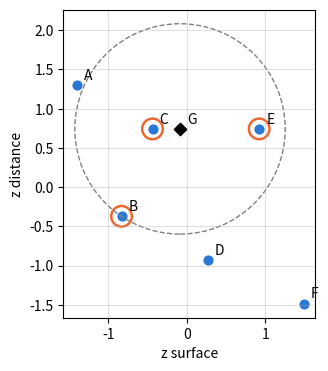

Write the Python code that produced this figure.
import numpy as np
import pandas as pd
import matplotlib.pyplot as plt

# Couleurs du livre : logements de référence en bleu, voisins retenus cerclés d'orange, distances en magenta
BLUE, ORANGE, MAGENTA = '#2a78d6', '#eb6834', '#c2185b'

# Données du chapitre 8, recopiées des fichiers CSV du livre (ne pas modifier)

# D2.1 — les sept logements ; colonnes du CSV renommées en anglais :
#   home = logement, floor_area = surface_m2 (m²), distance = distance_km (km), price = prix_kEUR (k€)
homes = pd.DataFrame({
    'home':       ['A', 'B', 'C', 'D', 'E', 'F', 'G'],
    'floor_area': [32, 45, 54, 70, 85, 98, 62],
    'distance':   [3.0, 1.5, 2.5, 1.0, 2.5, 0.5, 2.5],
    'price':      [118, 172, 185, 245, 279, 335, 209],
})
reference = homes[homes['home'] != 'G'].reset_index(drop=True)   # les six ventes de référence, A à F
X = reference[['floor_area', 'distance']].to_numpy(dtype=float)  # une ligne par vente : (m² ; km)
price = reference['price'].to_numpy(dtype=float)                 # prix des ventes de référence, en k€
G = np.array([62, 2.5])                                          # le logement G : 62 m², 2,5 km (vendu 209 k€)

# D2.E2 — le logement I (exercice 8.2)
I = np.array([75, 3.5])   # 75 m², 3,5 km

# Exemples du livre (leçons 8.1 et 8.3) : plan de la ville en km, messages, plongements inventés
school, G_map = np.array([4.5, 6]), np.array([1.5, 2])            # l'école et G sur le plan, en km
R1, R2, P = np.array([3, 1]), np.array([6, 2]), np.array([1, 3])  # (« réunion » ; « offre »)
embeddings = {'réunion': np.array([4, 3]), 'assemblée': np.array([3, 4]),
              'soldes': np.array([-3, 4]), 'promotion': np.array([-4, 3])}

# Outils fournis : vous n'avez pas à les modifier

def nearest(dists, k=3):
    """Les k ventes de référence les plus proches (distances données dans l'ordre A à F) et leur prix moyen."""
    order = np.argsort(dists, kind='stable')[:k]
    return list(reference['home'].iloc[order]), float(price[order].mean())


def show_table(dists, label):
    """Tableau des distances à un logement, de la plus courte à la plus longue."""
    t = pd.DataFrame({'home': reference['home'], label: np.round(dists, 3), 'price': price})
    print(t.sort_values(label, kind='stable').to_string(index=False))

# Leçon 8.1 — norme et distance (équation 8.1)
trip = school - G_map                       # déplacement de G à l'école, en km
print(f"déplacement {trip}, distance {np.sqrt((trip ** 2).sum()):g} km")
print(f"du centre à G : {np.linalg.norm(G_map):g} km")             # la distance au centre du tableau 2.1
print(f"norme de (2 ; 3 ; 6) : {np.linalg.norm([2, 3, 6]):g}")      # Pythagore deux fois, ou un seul calcul
C_home = X[2]                                                       # C : 54 m², 2,5 km
print(f"distance de C à G : {np.linalg.norm(C_home - G):g} (unités mêlées : m² et km)")

# Leçon 8.2 — premier essai : distances brutes à G, puis distance au centre en mètres
raw_G = np.sqrt(((X - G) ** 2).sum(axis=1))
show_table(raw_G, 'raw_distance')
n_km, e_km = nearest(raw_G)
print(f"3 plus proches voisins (brut, km) : {n_km}, estimation {e_km:.1f} k€")
X_m, G_m = X * [1, 1000], G * [1, 1000]                             # distance au centre en mètres
n_m, e_m = nearest(np.linalg.norm(X_m - G_m, axis=1))
print(f"3 plus proches voisins (brut, m)  : {n_m}, estimation {e_m:.0f} k€")

# Leçon 8.2 — deuxième essai : standardiser avec les ventes de référence (équation 8.2)
mu, sigma = X.mean(axis=0), X.std(axis=0)                           # division par n (ddof=0)
print(f"surface : moyenne {mu[0]:.0f} m², écart-type {sigma[0]:.2f} m²")
print(f"distance : moyenne {mu[1]:.3f} km, écart-type {sigma[1]:.3f} km (√29/6 = {np.sqrt(29) / 6:.3f})")
Z, z_G = (X - mu) / sigma, (G - mu) / sigma
print('z de G :', np.round(z_G, 2))
std_G = np.linalg.norm(Z - z_G, axis=1)
show_table(std_G, 'std_distance')
neighbours, estimate = nearest(std_G)
print(f"3 plus proches voisins (standardisé) : {neighbours}, estimation {estimate:.0f} k€ (prix réel : 209 k€)")

fig, ax = plt.subplots(figsize=(5, 4))
ax.scatter(Z[:, 0], Z[:, 1], color=BLUE, s=40)
ax.scatter(*z_G, marker='D', color='black', s=40)
for h, (a, b) in zip(reference['home'], Z):
    ax.annotate(h, (a, b), xytext=(5, 4), textcoords='offset points')
ax.annotate('G', z_G, xytext=(5, 4), textcoords='offset points')
idx = np.argsort(std_G, kind='stable')[:3]
ax.scatter(Z[idx, 0], Z[idx, 1], s=220, facecolors='none', edgecolors=ORANGE, linewidths=1.8)
ax.add_patch(plt.Circle(z_G, std_G[idx[-1]], fill=False, linestyle='--', color='grey'))
ax.set_aspect('equal'); ax.set_xlabel('z surface'); ax.set_ylabel('z distance'); ax.grid(alpha=0.4)
plt.show()

# Leçon 8.3 — distance ou cosinus ? (équation 8.3)
def cos_lesson(u, v):
    return float(np.dot(u, v) / (np.linalg.norm(u) * np.linalg.norm(v)))

print(f"distances : R1–R2 {np.linalg.norm(R1 - R2):.2f}, R1–P {np.linalg.norm(R1 - P):.2f}")
print(f"cosinus   : R1–R2 {cos_lesson(R1, R2):.2f}, R1–P {cos_lesson(R1, P):.2f}, "
      f"angle R1–P {np.degrees(np.arccos(cos_lesson(R1, P))):.0f}°")

# Aperçu : les plongements du tableau 8.3 (tous de norme 5)
for a, b in [('réunion', 'assemblée'), ('soldes', 'promotion'), ('réunion', 'soldes'), ('réunion', 'promotion')]:
    print(f"cos({a}, {b}) = {cos_lesson(embeddings[a], embeddings[b]):.2f}")
message = (embeddings['réunion'] + embeddings['assemblée']) / 2       # le message « réunion, assemblée »
print(f"message {message} : cos avec réunion {cos_lesson(message, embeddings['réunion']):.2f}, "
      f"avec promotion {cos_lesson(message, embeddings['promotion']):.2f}")

# À COMPLÉTER : la norme d'un vecteur, sans np.linalg.norm (équation 8.1)
def norm(u):
    u = np.asarray(u, dtype=float)
    return None   # À COMPLÉTER : racine carrée de la somme des carrés des coordonnées

pool, station = np.array([7.5, 10]), np.array([-3.5, 5])   # piscine et gare, en km

# Vérification de a) à e)
if norm([6, 8]) is None:
    print('pas encore complété. Complétez la fonction norm.')
else:
    d_pool, d_station, d_station_pool = norm(pool - G_map), norm(station - G_map), norm(pool - station)
    print(f"a) {norm([6, 8]):g}   b) {d_pool:g} km   c) {d_station:.2f} km et {d_station_pool:.2f} km")
    print(f"d) détour : {d_station + d_station_pool - d_pool:.2f} km   e) {norm([2, 3, 6]):g}")
    print('→', 'correct' if abs(d_pool - 10) < 1e-9 and abs(d_station - 5.831) < 5e-4
          and abs(d_station_pool - 12.083) < 5e-4 and abs(norm([2, 3, 6]) - 7) < 1e-9 else 'à revoir')

# À COMPLÉTER : distances de I aux six ventes A à F, brutes puis standardisées
raw_I = None   # À COMPLÉTER : np.sqrt(((X - I) ** 2).sum(axis=1))
z_I = None     # À COMPLÉTER : scores de I avec mu et sigma (leçon 8.2)
std_I = None   # À COMPLÉTER : distances entre les lignes de Z et z_I

# Vérification de a) à c)
if raw_I is None or z_I is None or std_I is None:
    print('pas encore complété. Complétez les trois lignes.')
else:
    show_table(raw_I, 'raw_distance')
    (n_raw, e_raw), (n_std, e_std) = nearest(raw_I), nearest(std_I)
    print(f"a) brut : {n_raw}, estimation {e_raw:.1f} k€")
    print(f"b) z de I : {np.round(z_I, 2)}")
    show_table(std_I, 'std_distance')
    print(f"c) standardisé : {n_std}, estimation {e_std:.0f} k€")
    print('→', 'correct' if n_raw == ['D', 'E', 'C'] and abs(e_raw - 236.33) < 0.01
          and n_std == ['E', 'C', 'A'] and abs(e_std - 194) < 1e-9 else 'à revoir')

# À COMPLÉTER : la distance au centre en mètres, puis les distances brutes à G
distance_m = None     # À COMPLÉTER : 1000 × la colonne distance des ventes A à F
G_distance_m = None   # À COMPLÉTER : distance de G au centre, en m
raw_G_m = None        # À COMPLÉTER : distances brutes à G avec (floor_area ; distance_m)

# Vérification de a), c) et d)
if distance_m is None or G_distance_m is None or raw_G_m is None:
    print('pas encore complété. Complétez les trois lignes.')
else:
    show_table(raw_G_m, 'raw_distance_m')
    n_m, e_m = nearest(raw_G_m)
    print(f"a) en mètres : {n_m}, estimation {e_m:.0f} k€")
    mu_m, sigma_m = distance_m.mean(), distance_m.std()
    z_G_m = (G_distance_m - mu_m) / sigma_m
    print(f"c) moyenne {mu_m:.0f} m, écart-type {sigma_m:.0f} m ; z de G : {z_G_m:.2f} en m, {z_G[1]:.2f} en km")
    print('→', 'correct' if n_m == ['C', 'E', 'A'] and abs(e_m - 194) < 1e-9 and abs(z_G_m - z_G[1]) < 1e-12
          else 'à revoir')

# À COMPLÉTER : l'estimation de G pour chaque valeur de k
estimates = None   # À COMPLÉTER : {k: nearest(std_G, k)[1] for k in (1, 2, 3, 4, 6)}

# Vérification de a) et c)
if estimates is None:
    print('pas encore complété. Complétez la ligne.')
else:
    for k, e in estimates.items():
        print(f"k = {k} : {e:.1f} k€, écart avec le prix réel (209 k€) : {e - 209:+.1f} k€")
    expected = {1: 185, 2: 232, 3: 212, 4: 188.5, 6: 1334 / 6}
    print('→', 'correct' if all(abs(estimates[k] - v) < 1e-9 for k, v in expected.items()) else 'à revoir')

# Données de l'exercice 8.5 (tableau du livre)
words = pd.DataFrame({
    'message':         ['T1', 'T2', 'T3', 'T4'],
    'meeting_count':   [2, 6, 1, 0],
    'offer_count':     [0, 0, 2, 1],
    'volunteer_count': [1, 3, 2, 0],
}).set_index('message')
T = {m: words.loc[m].to_numpy(dtype=float) for m in words.index}
print(words)

# À COMPLÉTER : le cosinus de deux vecteurs (équation 8.3)
def cosine(u, v):
    return None   # À COMPLÉTER : produit scalaire divisé par le produit des normes

# Vérification de a) à c)
if cosine(T['T1'], T['T2']) is None:
    print('pas encore complété. Complétez la fonction cosine.')
else:
    results = pd.DataFrame({
        'norm': [np.linalg.norm(T[m]) for m in T],
        'distance_to_T1': [np.linalg.norm(T['T1'] - T[m]) for m in T],
        'cosine_with_T1': [cosine(T['T1'], T[m]) for m in T],
    }, index=list(T)).round(2)
    print(results)
    print('→', 'correct' if abs(cosine(T['T1'], T['T2']) - 1) < 1e-12 and abs(cosine(T['T1'], T['T3']) - 0.596) < 5e-4
          and abs(cosine(T['T1'], T['T4'])) < 1e-12 else 'à revoir')

# À COMPLÉTER : chaque message divisé par sa norme, puis les distances à T1 normalisé
normalized = None     # À COMPLÉTER : {m: T[m] / np.linalg.norm(T[m]) for m in T}
unit_dist = None      # À COMPLÉTER : {m: distance entre normalized['T1'] et normalized[m] for m in T}

# Vérification de c) et d)
if normalized is None or unit_dist is None:
    print('pas encore complété. Complétez les deux lignes.')
else:
    for m in ('T2', 'T3', 'T4'):
        c = float(np.dot(T['T1'], T[m]) / (np.linalg.norm(T['T1']) * np.linalg.norm(T[m])))
        print(f"{m} : distance normalisée {unit_dist[m]:.2f}, √(2 − 2 cos) = {np.sqrt(max(2 - 2 * c, 0)):.2f}")
    u, v = embeddings['réunion'] / 5, embeddings['assemblée'] / 5
    print(f"d) réunion et assemblée : directement {np.linalg.norm(u - v):.2f}, avec b) {np.sqrt(2 - 2 * np.dot(u, v)):.2f}")
    print('→', 'correct' if abs(unit_dist['T2']) < 1e-9 and abs(unit_dist['T3'] - 0.899) < 5e-4
          and abs(unit_dist['T4'] - np.sqrt(2)) < 1e-9 else 'à revoir')
